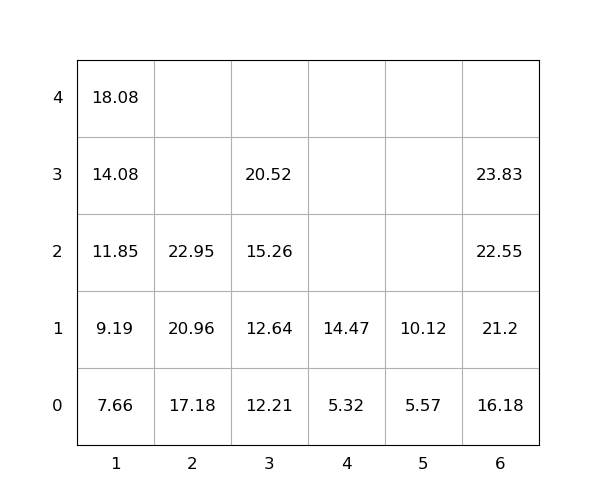

Source data for this figure (header and first rows):
idx, loc_x, loc_y, loc_z, weight, group, score, seq, reloc, size(ft)
1, 2, 0, 0, 17.18, 0, 17.18, 1, 0, 20
2, 6, 0, 0, 16.18, 0, 16.18, 2, 0, 20
3, 3, 0, 0, 12.21, 0, 12.21, 3, 0, 20
4, 1, 0, 0, 7.66, 0, 7.66, 4, 0, 20
5, 1, 0, 1, 9.19, 0, 9.19, 5, 0, 20
6, 1, 0, 2, 11.85, 0, 11.85, 6, 0, 20
7, 1, 0, 3, 14.08, 0, 14.08, 7, 0, 20
8, 5, 0, 0, 5.57, 0, 5.57, 8, 0, 20
9, 4, 0, 0, 5.32, 0, 5.32, 9, 0, 20
10, 6, 0, 1, 21.2, 0, 21.2, 10, 0, 20
11, 3, 0, 1, 12.64, 0, 12.64, 11, 0, 20
12, 1, 0, 4, 18.08, 0, 18.08, 12, 0, 20
13, 3, 0, 2, 15.26, 0, 15.26, 13, 0, 20
14, 4, 0, 1, 14.47, 0, 14.47, 14, 0, 20
15, 2, 0, 1, 20.96, 0, 20.96, 15, 0, 20
16, 6, 0, 2, 22.55, 0, 22.55, 16, 0, 20
17, 5, 0, 1, 10.12, 0, 10.12, 17, 0, 20
18, 6, 0, 3, 23.83, 0, 23.83, 18, 0, 20
19, 2, 0, 2, 22.95, 0, 22.95, 19, 0, 20
20, 3, 0, 3, 20.52, 0, 20.52, 20, 0, 20
